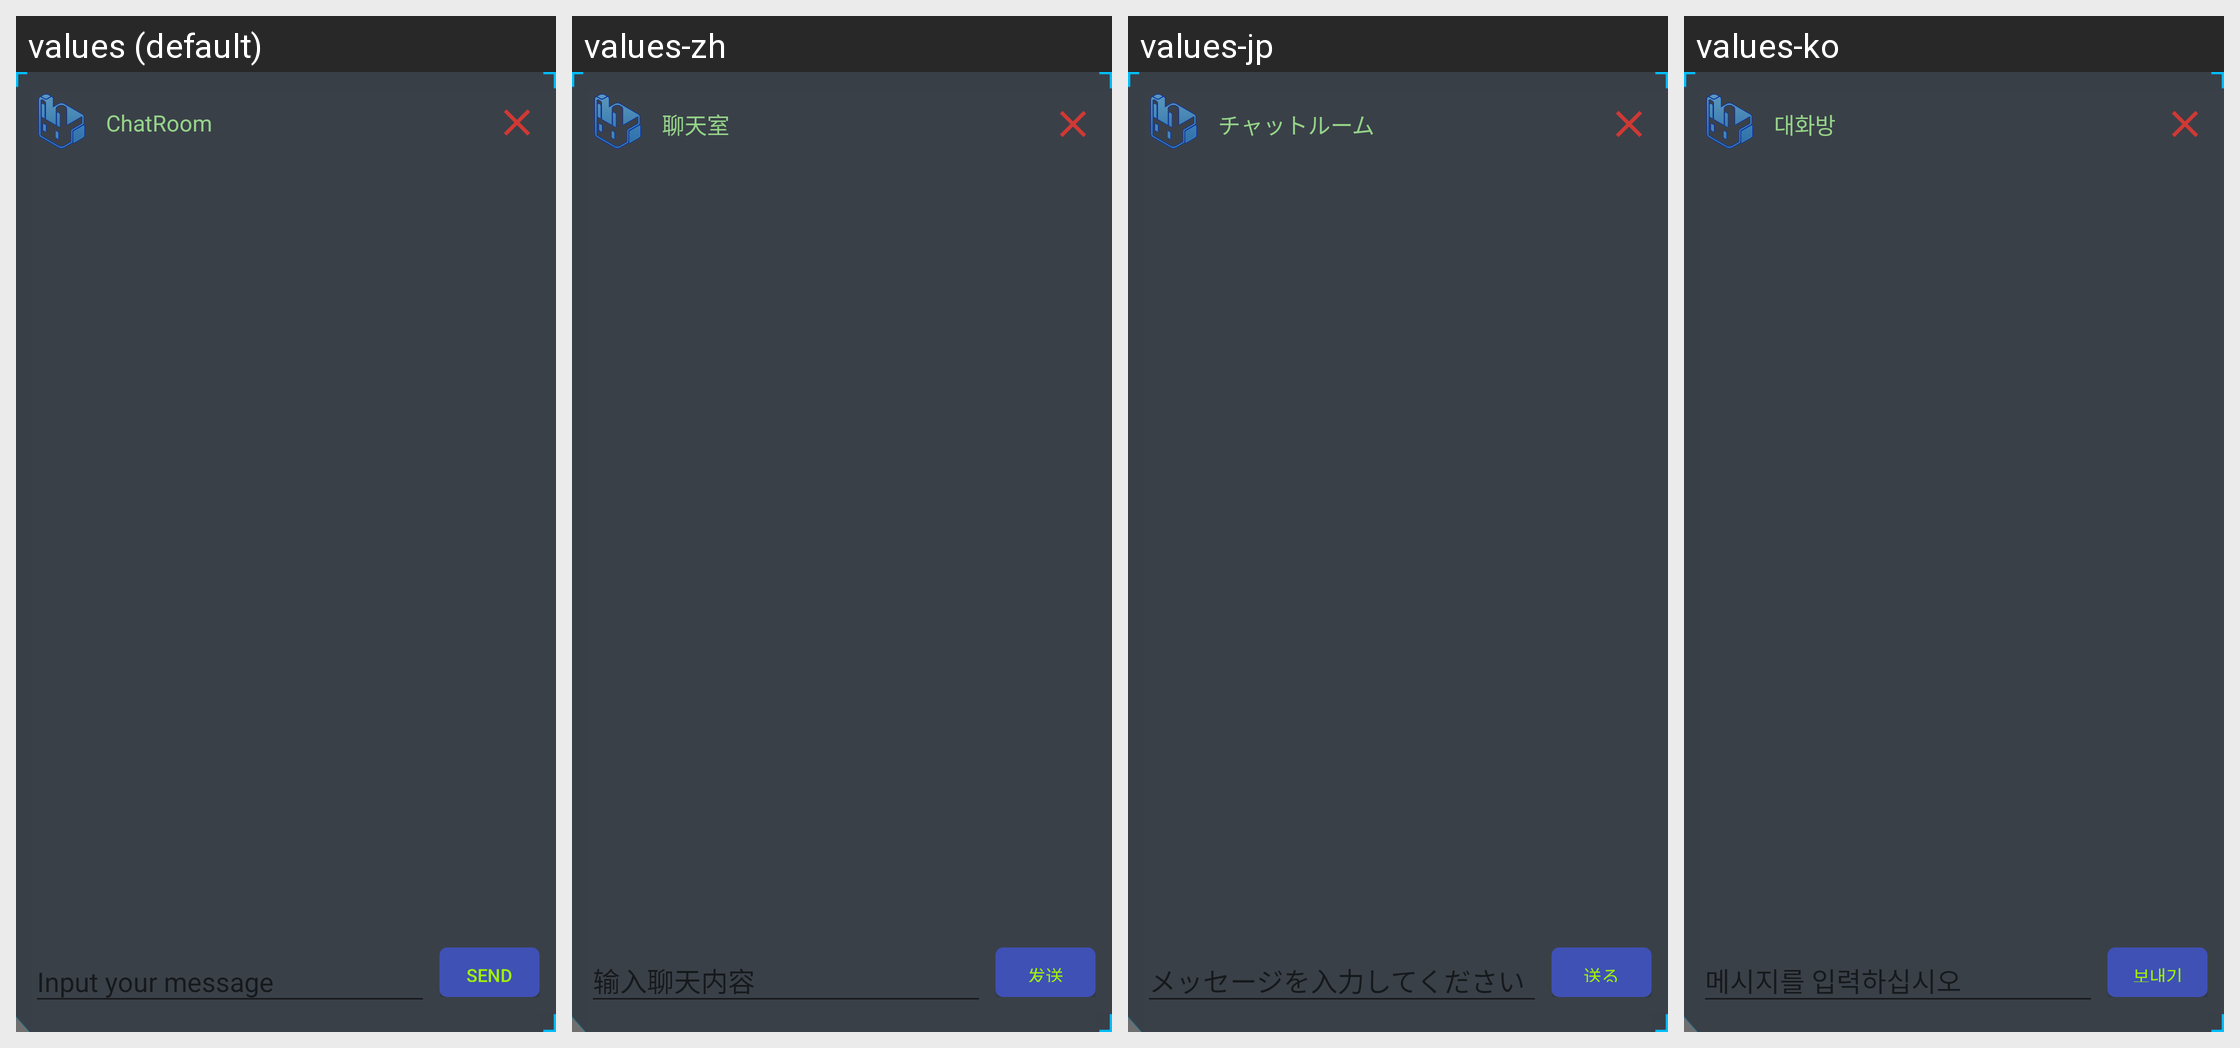

Strings drawn on this Android screen and how each of the app's shown locales translates them:
Android screen res/layout/fragment_mycard_chating_room.xml rendered under 4 locales, left to right: values (default), values-zh, values-jp, values-ko. Device: Nexus 5 (rendered at 1080×1920; each locale shown at half size, 540×960, under a caption strip naming it); theme AppTheme.
Other locales in the repository, not shown: values-es, values-pt, values-zh-rTW.
Strings drawn on this screen, with the default value and each locale's value (text and hints the layout hard-codes, and strings that could not be matched under every locale, appear in the picture but are not listed):

mc_chat
  values: ChatRoom
  values-zh: 聊天室
  values-jp: チャットルーム
  values-ko: 대화방

send
  values: Send
  values-zh: 发送
  values-jp: 送る
  values-ko: 보내기
